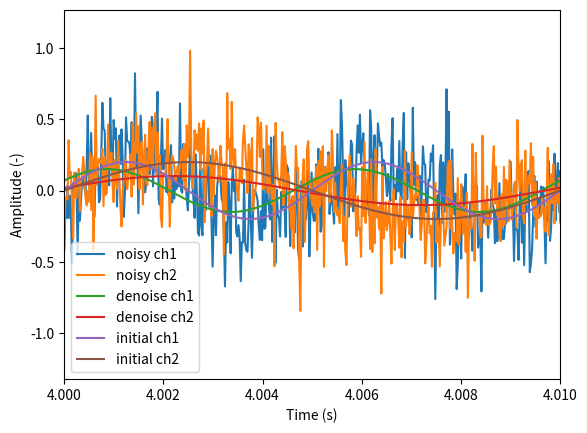

Reproduce this figure in Python.
"""
MIT License

[redacted]

Permission is hereby granted, free of charge, to any person obtaining a copy
of this software and associated documentation files (the "Software"), to deal
in the Software without restriction, including without limitation the rights
to use, copy, modify, merge, publish, distribute, sublicense, and/or sell
copies of the Software, and to permit persons to whom the Software is
furnished to do so, subject to the following conditions:

The above copyright notice and this permission notice shall be included in all
copies or substantial portions of the Software.

THE SOFTWARE IS PROVIDED "AS IS", WITHOUT WARRANTY OF ANY KIND, EXPRESS OR
IMPLIED, INCLUDING BUT NOT LIMITED TO THE WARRANTIES OF MERCHANTABILITY,
FITNESS FOR A PARTICULAR PURPOSE AND NONINFRINGEMENT. IN NO EVENT SHALL THE
AUTHORS OR COPYRIGHT HOLDERS BE LIABLE FOR ANY CLAIM, DAMAGES OR OTHER
LIABILITY, WHETHER IN AN ACTION OF CONTRACT, TORT OR OTHERWISE, ARISING FROM,
OUT OF OR IN CONNECTION WITH THE SOFTWARE OR THE USE OR OTHER DEALINGS IN THE
SOFTWARE.

"""

import numpy as np
import scipy.signal as sig


def Noise_sup(X,b,alpha):
    """
    Noise suppressor by spectral substraction (JMAP)
    Methode : Joint Maximum A Posteriori Spectral Amplitude and Phase Estimator

    Patrick J.Wolfe et Simon J.Godsill. « Efficient Alternatives to the Ephraim
    and Malah Suppression Rule for Audio Signal Enhancement ». In :EURASIP
    Journal on Advances in Signal Processing 2003.10 (sept. 2003)

    ----------------------------------------------------------------------------
    Input
    X : 2D numpy array, STFT of noisy signal
    b : 1D numpy array, noise reference
    alpha : float (0 to 1), coefficient of weight between the current and last window pros

    Output:
    Filter Gk
    """
    Gk = np.zeros(X.shape)
    i = (X[:,0] - b > 0)
    Gk[i,0] = (X[i,0] - b[i])/X[i,0]
    X[:,0] *= Gk[:,0]
    for k in range(1,int(len(X[0,:]) - 1)):
        i = np.logical_and(X[:,k]>0 ,  b > 0)
        Rpost = (X[i,k]**2/b[i]**2)-1
        Rpost_2 = Rpost
        Rpost_2[Rpost_2 < 0] = 0 # R_post with positive value
        Rpost[Rpost == -1] = -1 + 1e-12 # decimal proplem
        Rprio = (1 - alpha)*(Rpost_2) + alpha*(X[i,k-1]**2/b[i]**2)
        Gk[:,k] = (Rprio + np.sqrt(Rprio**2 +2*(1+Rprio)*(Rprio/(1+Rpost))))/(2*(1+Rprio))
        X[:,k] = X[:,k] * Gk[:,k]
    return(Gk)

def welch(noise,win_size, oneside):
    """
    welch fonction for noise averaging

    ----------------------------------------------------------------------------
    Input
    noise : 2D numpy array, noise
    win_size : int, window size
    oneside : bool, oneside or not FFT

    Output:
    1D numpy array
    """
    win = sig.windows.hann(win_size,sym = False) # bien assymétrique
    Pw_win =  np.sum(win**2) # calcule de l'énergie de la fenêtre
    L = len(noise)
    N = L//win_size
    out = np.zeros(int(win_size))

    for k in range(N-1):
        x   = noise[int(k*win_size) : ( (k+1) * win_size )] * win
        X   = np.abs(np.fft.fft(x))**2/ Pw_win
        out = out*( k / (k+1) ) + ( 1/(k+1) ) * X

    if oneside == True :
        return(out[0:int(win_size/2)+1])
    else :
        return(out)


def Desbruitage(signal,sr,Pw_noise,alpha,win,over,nfft,oneside):
    """
    Main fonction for spectral substraction

    ----------------------------------------------------------------------------
    Input:
    signal : 1D numpy array,
    sr : int sample rate
    Pw_noise : 1D numpy array, reference noise
    alpha : float (0 to 1), coefficient of weight between the current and last window pros
    win : str window 'hann'
    over : int overlap
    nfft : int for zero padding
    oneside : bool oneside or not FFT

    Output:
    1D numpy array signal estimation
    signal size
    """
    out = np.zeros(signal.shape)
    _,_,Zxx = sig.stft(signal[2000:],fs = 1.0,window= sig.windows.hann(win,
        sym = False),nperseg=win,noverlap=over,nfft= nfft,return_onesided=oneside)
    dk = Noise_sup(np.abs(Zxx),Pw_noise, alpha)
    _,sigres = sig.istft(Zxx*dk,fs = 1.0,window=sig.windows.hann(win,
        sym = False),nperseg=win,noverlap=over,nfft=nfft,input_onesided=oneside)

    out[0:len(sigres)] = np.real(sigres)
    return(out,len(sigres))





if __name__ == '__main__' :
    import scipy.io.wavfile as wav
    import matplotlib.pyplot as plt

    # Simulation of noisy sine
    tmax = 10 # s
    sr = int(44.1e3)
    time = np.arange(0,tmax, 1/sr)
    nb_channel = 2 # stereo
    noise = np.random.randn(int(tmax*sr), nb_channel)
    noise = (noise/np.max(noise))
    signal = np.zeros((int(tmax*sr), nb_channel ))
    signal[:,0] = 0.2*np.sin(2*np.pi*200*time)
    signal[:,1] = 0.2*np.sin(2*np.pi*100*time)
    signal += noise

    #parametres
    alpha = 0.98
    win = 4096
    over = int(3/4*win)
    nfft = win
    oneside = False
    ## load noise
    # [redacted]
    # noise_ref = noise/2**15 # 16 bits to -1 1.

    ## estimation bruit
    noise_ref = noise[0:int(2*sr),:] # 2 first seconds of the noise

    nb_ch = len(noise_ref[0,:])
    Pw_noise = []
    for k in range(nb_ch):
        Pw_noise.append(welch(noise_ref[:,k],win,oneside=oneside))

    ## noise_supp
    # [redacted]
    # signal = signal/2**15 # 16 bits to -1 1.
    out = np.zeros(signal.shape)
    for ch in range(nb_ch):
        out[:,ch], _ = Desbruitage(signal[:,ch],sr,Pw_noise[ch],alpha,win,over,nfft,oneside)

    wav.write('denoise_signal.wav', sr, np.int16(0.9*(out/np.max(out))*2**15))
    wav.write('initial_signal.wav', sr, np.int16(0.9*(signal/np.max(signal))*2**15))


    plt.figure()
    plt.plot(time, signal[:,0], label='noisy ch1')
    plt.plot(time, signal[:,1], label='noisy ch2')
    plt.plot(time, out[:,0], label='denoise ch1')
    plt.plot(time, -out[:,1], label='denoise ch2')
    plt.plot(time, 0.2*np.sin(2*np.pi*200*time), label='initial ch1')
    plt.plot(time, 0.2*np.sin(2*np.pi*100*time), label='initial ch2')
    plt.xlabel('Time (s)')
    plt.ylabel('Amplitude (-)')
    plt.legend()
    plt.xlim(4,4.01)
    plt.show()
    
